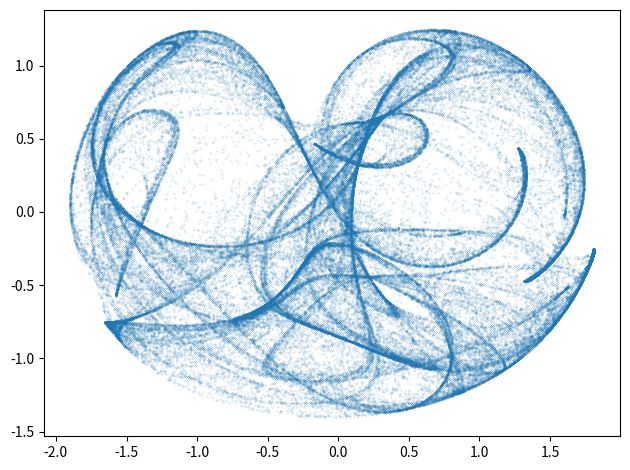

Reproduce this figure in Python.
"""Výpočet a vykreslení podivného atraktoru nazvaného 2D Pickover."""

# MIT License
#
# Copyright (c) 2020 Pavel Tišnovský
#
# Permission is hereby granted, free of charge, to any person obtaining a copy
# of this software and associated documentation files (the "Software"), to deal
# in the Software without restriction, including without limitation the rights
# to use, copy, modify, merge, publish, distribute, sublicense, and/or sell
# copies of the Software, and to permit persons to whom the Software is
# furnished to do so, subject to the following conditions:
#
# The above copyright notice and this permission notice shall be included in
# all copies or substantial portions of the Software.
#
# THE SOFTWARE IS PROVIDED "AS IS", WITHOUT WARRANTY OF ANY KIND, EXPRESS OR
# IMPLIED, INCLUDING BUT NOT LIMITED TO THE WARRANTIES OF MERCHANTABILITY,
# FITNESS FOR A PARTICULAR PURPOSE AND NONINFRINGEMENT. IN NO EVENT SHALL THE
# AUTHORS OR COPYRIGHT HOLDERS BE LIABLE FOR ANY CLAIM, DAMAGES OR OTHER
# LIABILITY, WHETHER IN AN ACTION OF CONTRACT, TORT OR OTHERWISE, ARISING FROM,
# OUT OF OR IN CONNECTION WITH THE SOFTWARE OR THE USE OR OTHER DEALINGS IN THE
# SOFTWARE.

# Pickover attractor

# import všech potřebných knihoven - Numpy, Matplotlibu a standardní
# matematické knihovny
import matplotlib.pyplot as plt
import numpy as np
from math import sin, cos


def pickover(x, y, a, b, c, d):
    """Funkce pro výpočet dalšího bodu Pickoverova atraktoru."""
    x_dot = sin(a * y) + c * cos(a * x)
    y_dot = sin(b * x) + d * cos(b * y)
    return x_dot, y_dot


# celkový počet vypočtených bodů na atraktoru
n = 100000

# počet bodů ze začátku výpočtu, které se nevykreslí
settle_down_points = 10

# prozatím prázdné pole připravené pro výpočet
x = np.zeros((n,))
y = np.zeros((n,))

# počáteční hodnoty pro výpočet
x[0], y[0] = (0.1, 0.1)

# parametry ovlivňující výpočet podivného atraktoru
A = -1.7
B = 1.8
C = -0.9
D = -0.4

# vlastní výpočet atraktoru
for i in range(n-1):
    x_dot, y_dot = pickover(x[i], y[i], A, B, C, D)
    x[i+1] = x_dot
    y[i+1] = y_dot

# vykreslení grafu
plt.plot(x[settle_down_points:], y[settle_down_points:], 'o', markersize=0.1)

# změna velikosti komponent v grafu
plt.tight_layout()

# uložení grafu pro jeho další zpracování
plt.savefig("pickover_2d.png")

# zobrazení grafu
plt.show()
